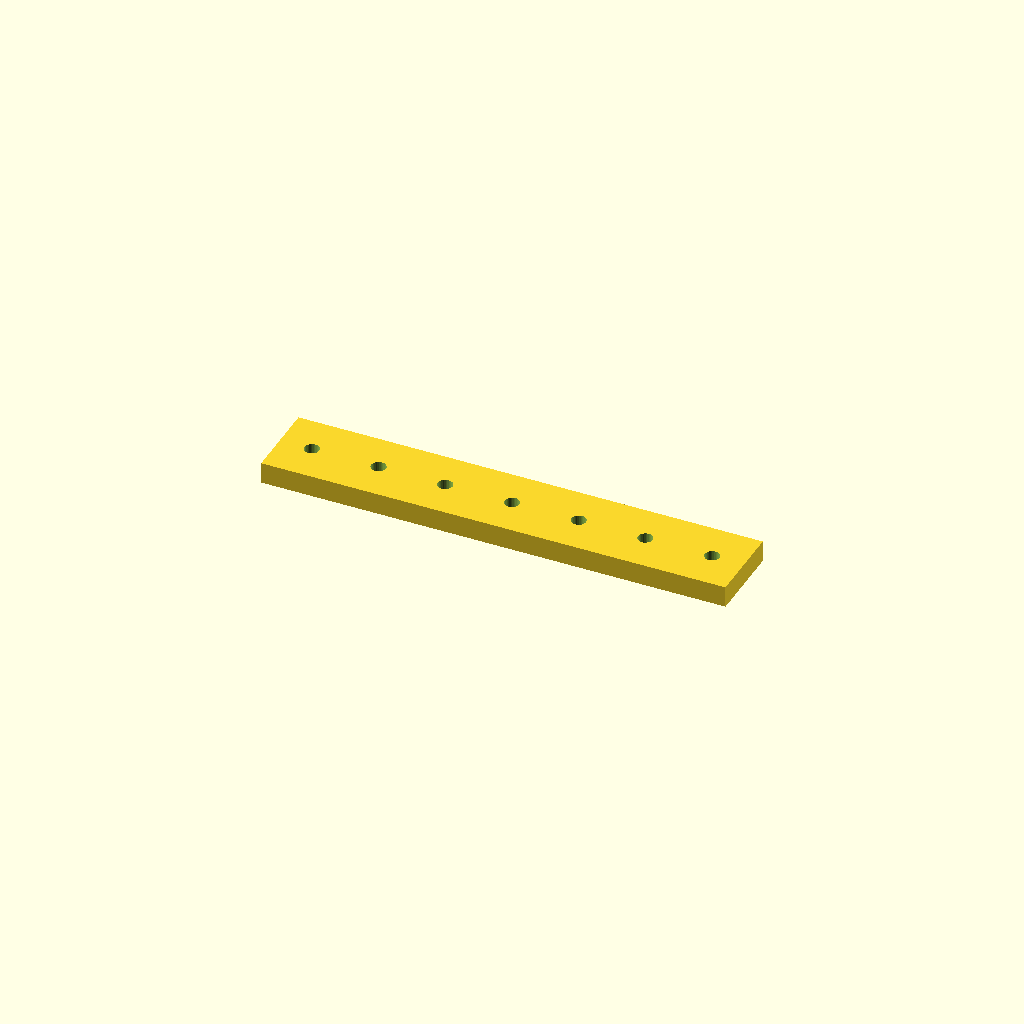
Cell 1: the model at its default parameters.
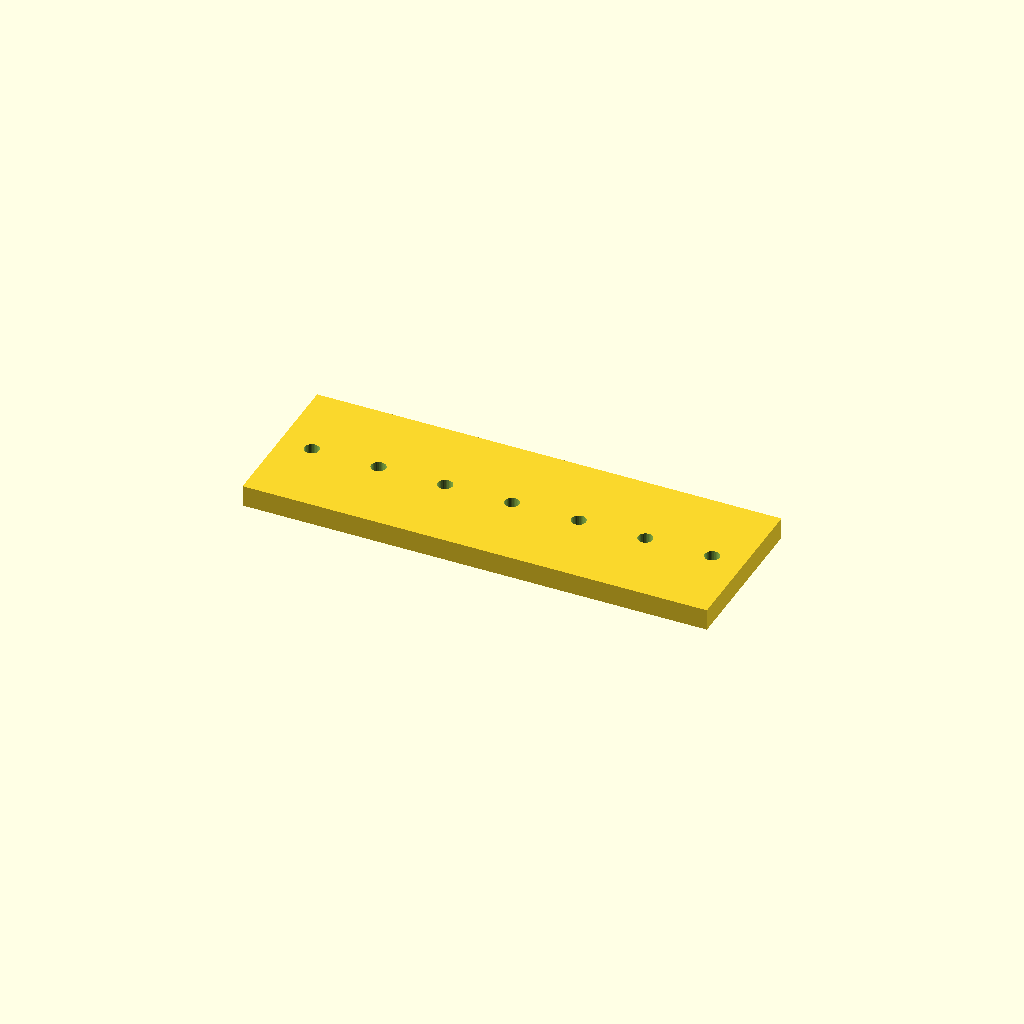
Cell 2: bar_w = 60 (everything else at default).
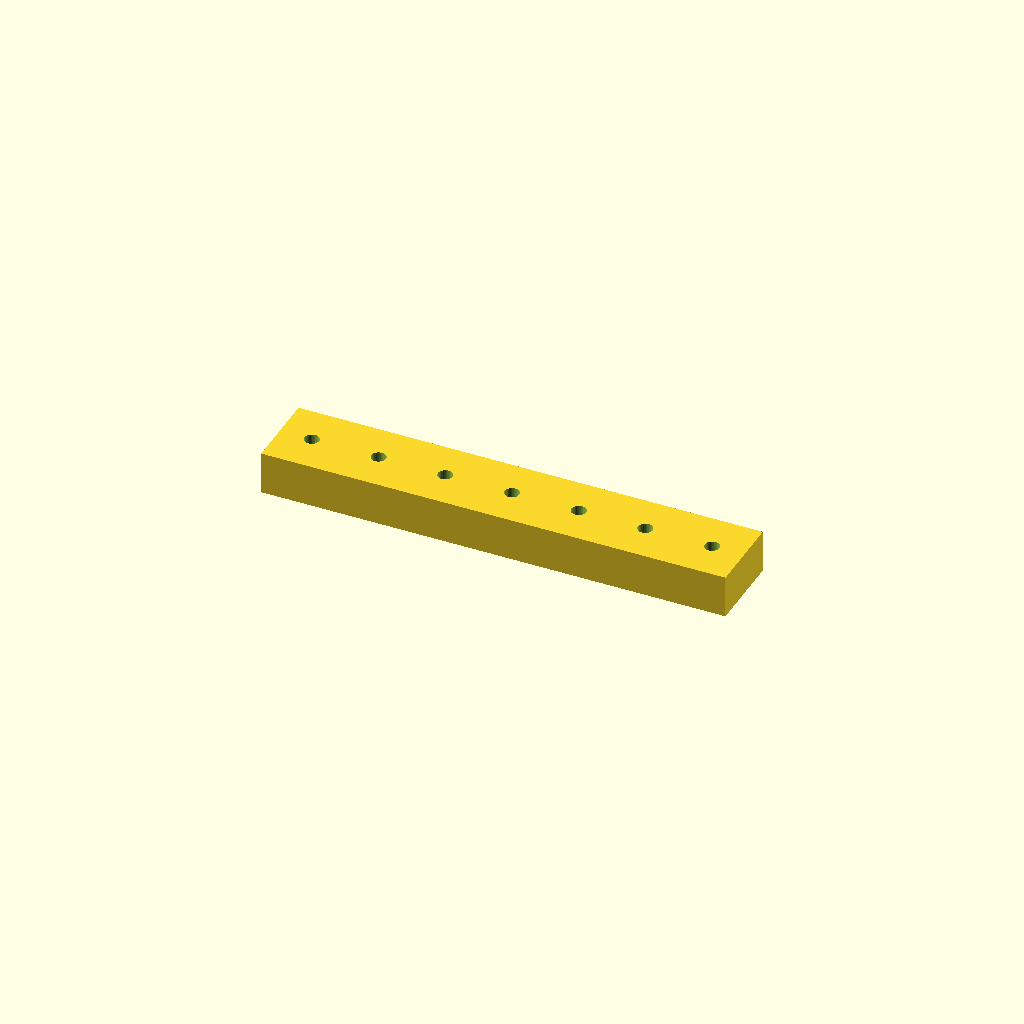
Cell 3 — bar_t set to 16, the other parameters unchanged.
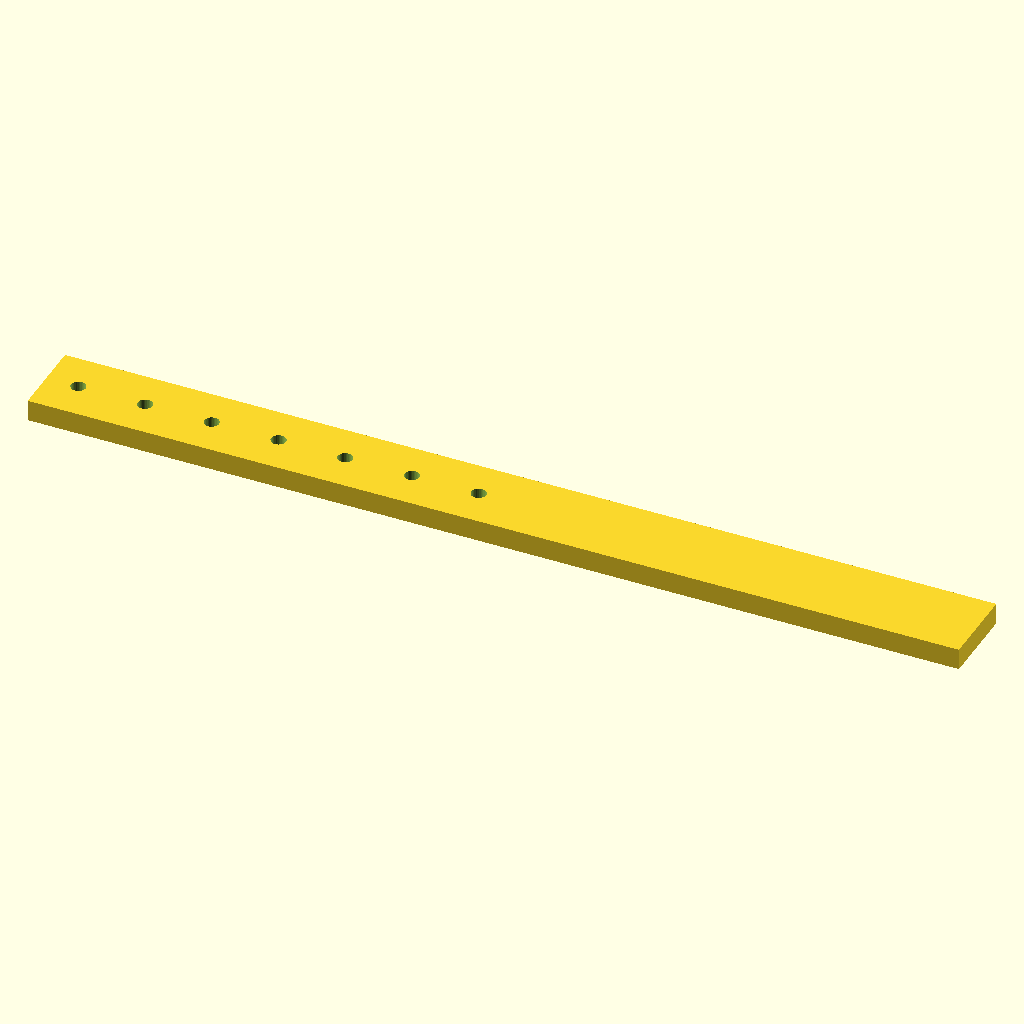
Cell 4 — holes set to 14, the other parameters unchanged.
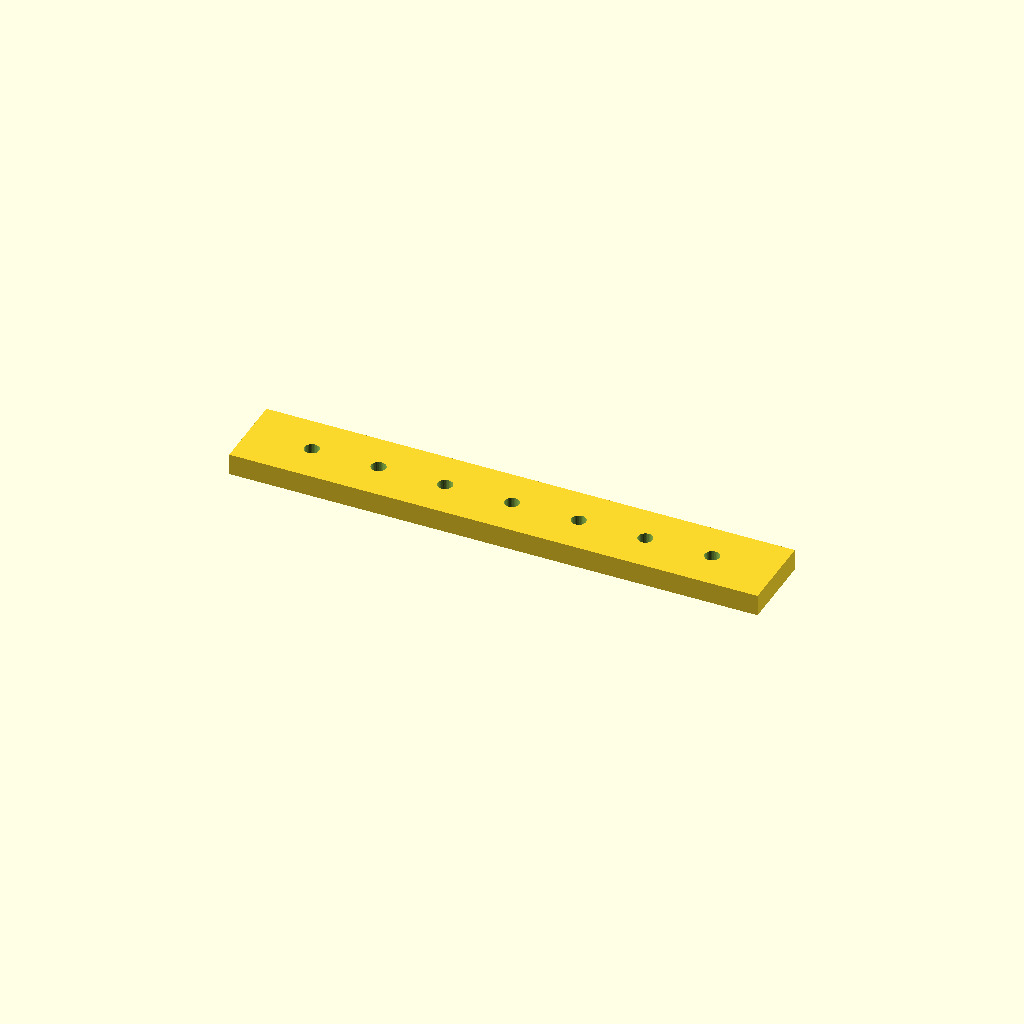
Cell 5 — edge set to 24, the other parameters unchanged.
One fixed orthographic camera (rotation 55°, 0°, 25°; colour scheme Cornfield) for every cell.
Source of the model, optional_data/data/place1/ventrows/part_0153.scad:
$fn = 32;

// ----------------------------------------------------------------------
// Hole bar, 7 x Ø5.5
// skip layout, 12 mm edge offset
// ----------------------------------------------------------------------

// --- parameters (mm) ---
bar_w = 30;         // bar width (Y)
bar_t = 8;          // bar thickness (Z)
holes = 7;          // holes per row
hole_d = 5.5;       // hole diameter
edge = 12;          // offset from the bar end to the first hole
grid_pitch = 12.5;  // grid the bar was laid out on

// --- derived feature positions (mm) ---
pitch = grid_pitch * 2;       // = 25   holes sit every other grid slot
span = (holes - 1) * pitch;   // = 150   distance between the end holes
bar_l = span + 2 * edge;      // = 174   overall bar length
start_x = -bar_l / 2 + edge;  // = -75   X of the first hole
feature_centers = [
  [start_x + 0 * pitch, 0],
  [start_x + 1 * pitch, 0],
  [start_x + 2 * pitch, 0],
  [start_x + 3 * pitch, 0],
  [start_x + 4 * pitch, 0],
  [start_x + 5 * pitch, 0],
  [start_x + 6 * pitch, 0]
];   // hole centres of the first row

// bar with one row of holes, drilled from feature_centers
difference() {
  translate([-bar_l / 2, -bar_w / 2, -bar_t / 2]) cube([bar_l, bar_w, bar_t]);
  for (centre = feature_centers)
    translate([centre[0], centre[1], 0])
      cylinder(d = hole_d, h = bar_t + 2, center = true);
}
Customizer parameters (derived from the source; name, type, default, range or options):
bar_w: number, default 30
bar_t: number, default 8
holes: number, default 7
hole_d: number, default 5.5
edge: number, default 12
grid_pitch: number, default 12.5
